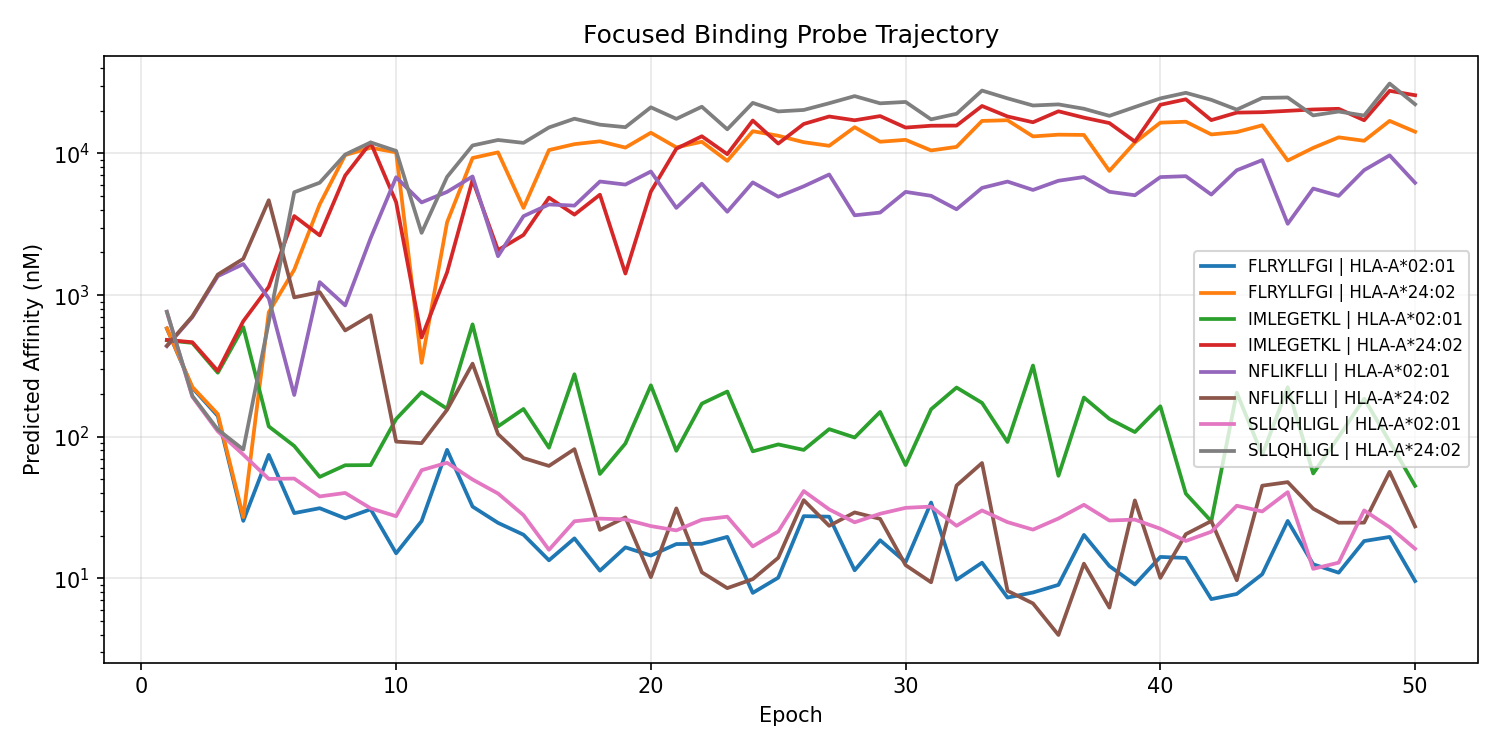

The table this chart was drawn from, first rows:
epoch, peptide, allele, kd_log10, kd_nM, ic50_log10, ic50_nM, ec50_log10, ec50_nM, kd_proxy_ic50_log10, kd_proxy_ic50_nM, kd_proxy_ec50_log10, kd_proxy_ec50_nM, probe_kd_log10, probe_kd_nM, binding_prob, presentation_prob, processing_prob
1, SLLQHLIGL, HLA-A*02:01, 2.13, 135, 2.881, 760.2, 3.383, 2418, 2.772, 591.6, 2.878, 755.7, 2.367, 232.6, 0.3729, , 
1, SLLQHLIGL, HLA-A*24:02, 2.13, 134.8, 2.883, 763.8, 3.385, 2429, 2.774, 593.9, 2.879, 757.5, 2.365, 232, 0.3715, , 
1, FLRYLLFGI, HLA-A*02:01, 2.041, 109.9, 2.764, 580.7, 3.291, 1952, 2.677, 475.1, 2.777, 599.1, 2.173, 148.8, 0.4537, , 
1, FLRYLLFGI, HLA-A*24:02, 2.041, 109.8, 2.766, 583.7, 3.293, 1962, 2.679, 477, 2.779, 600.7, 2.172, 148.5, 0.4521, , 
1, NFLIKFLLI, HLA-A*02:01, 1.963, 91.88, 2.64, 436.4, 3.191, 1553, 2.582, 382.2, 2.672, 470.3, 1.977, 94.77, 0.5421, , 
1, NFLIKFLLI, HLA-A*24:02, 1.963, 91.85, 2.642, 438.7, 3.193, 1561, 2.584, 383.9, 2.674, 471.7, 1.976, 94.64, 0.5405, , 
1, IMLEGETKL, HLA-A*02:01, 1.999, 99.88, 2.682, 480.3, 3.177, 1503, 2.618, 414.7, 2.689, 488.1, 2.072, 118, 0.5125, , 
1, IMLEGETKL, HLA-A*24:02, 1.999, 99.83, 2.684, 482.8, 3.179, 1510, 2.62, 416.4, 2.69, 489.5, 2.071, 117.8, 0.5108, , 
2, SLLQHLIGL, HLA-A*02:01, 1.991, 97.96, 2.283, 191.8, 3.888, 7721, 2.381, 240.3, 2.398, 250.1, 2.375, 237.2, 0.7665, , 
2, SLLQHLIGL, HLA-A*24:02, 1.993, 98.48, 2.288, 194.3, 3.891, 7783, 2.386, 243.1, 2.402, 252.5, 2.377, 238.4, 0.7637, , 
2, FLRYLLFGI, HLA-A*02:01, 1.978, 95.12, 2.345, 221.5, 3.967, 9264, 2.427, 267.5, 2.447, 279.8, 2.353, 225.5, 0.733, , 
2, FLRYLLFGI, HLA-A*24:02, 1.981, 95.65, 2.351, 224.6, 3.97, 9336, 2.433, 270.9, 2.451, 282.7, 2.355, 226.7, 0.7297, , 
2, NFLIKFLLI, HLA-A*02:01, 2.392, 246.6, 2.844, 698.8, 4.134, 13624, 2.89, 775.8, 2.858, 720.5, 2.752, 564.3, 0.3976, , 
2, NFLIKFLLI, HLA-A*24:02, 2.394, 247.8, 2.85, 708.1, 4.137, 13703, 2.895, 785.2, 2.862, 727.3, 2.753, 566.7, 0.3937, , 
2, IMLEGETKL, HLA-A*02:01, 2.311, 204.5, 2.663, 459.8, 3.965, 9220, 2.739, 548.6, 2.704, 506.3, 2.679, 477.2, 0.526, , 
2, IMLEGETKL, HLA-A*24:02, 2.312, 205.2, 2.668, 465.1, 3.967, 9274, 2.744, 554.4, 2.708, 510.4, 2.68, 478.7, 0.5225, , 
3, SLLQHLIGL, HLA-A*02:01, 1.552, 35.65, 2.038, 109.2, 3.702, 5032, 2.045, 110.9, 1.797, 62.67, 2.16, 144.5, 0.8685, , 
3, SLLQHLIGL, HLA-A*24:02, 1.56, 36.27, 2.051, 112.4, 3.704, 5054, 2.057, 114, 1.806, 64.01, 2.167, 147, 0.8644, , 
3, FLRYLLFGI, HLA-A*02:01, 1.617, 41.39, 2.147, 140.2, 3.989, 9756, 2.126, 133.7, 1.976, 94.63, 2.216, 164.3, 0.8288, , 
3, FLRYLLFGI, HLA-A*24:02, 1.625, 42.16, 2.16, 144.5, 3.992, 9811, 2.139, 137.6, 1.986, 96.86, 2.223, 167.2, 0.8234, , 
3, NFLIKFLLI, HLA-A*02:01, 2.507, 321.5, 3.134, 1361, 4.179, 15098, 3.105, 1272, 2.834, 682.7, 2.964, 920.2, 0.2241, , 
3, NFLIKFLLI, HLA-A*24:02, 2.514, 326.4, 3.145, 1397, 4.179, 15102, 3.116, 1306, 2.843, 696.8, 2.969, 930.4, 0.2184, , 
3, IMLEGETKL, HLA-A*02:01, 1.812, 64.8, 2.452, 283.2, 3.053, 1130, 2.493, 311.2, 1.981, 95.77, 2.401, 251.7, 0.6694, , 
3, IMLEGETKL, HLA-A*24:02, 1.819, 65.86, 2.465, 291.4, 3.053, 1130, 2.505, 320, 1.99, 97.83, 2.407, 255.2, 0.6615, , 
4, SLLQHLIGL, HLA-A*02:01, 1.545, 35.1, 1.873, 74.71, 4.031, 10744, 1.846, 70.23, 1.607, 40.48, 2.047, 111.4, 0.9136, , 
4, SLLQHLIGL, HLA-A*24:02, 1.572, 37.33, 1.91, 81.28, 4.044, 11066, 1.879, 75.66, 1.638, 43.46, 2.074, 118.6, 0.905, , 
4, FLRYLLFGI, HLA-A*02:01, 1.053, 11.29, 1.406, 25.47, 3.843, 6972, 1.383, 24.15, 1.144, 13.93, 1.565, 36.72, 0.9757, , 
4, FLRYLLFGI, HLA-A*24:02, 1.069, 11.71, 1.433, 27.08, 3.851, 7098, 1.406, 25.45, 1.165, 14.62, 1.581, 38.07, 0.9739, , 
4, NFLIKFLLI, HLA-A*02:01, 2.896, 787.1, 3.219, 1657, 4.401, 25149, 3.138, 1373, 2.819, 659.2, 3.192, 1557, 0.1845, , 
4, NFLIKFLLI, HLA-A*24:02, 2.928, 847.5, 3.256, 1804, 4.407, 25525, 3.172, 1486, 2.85, 708.4, 3.216, 1644, 0.1691, , 
4, IMLEGETKL, HLA-A*02:01, 2.23, 169.8, 2.774, 594.2, 3.239, 1734, 2.738, 547.4, 2.292, 195.7, 2.666, 463.8, 0.4466, , 
4, IMLEGETKL, HLA-A*24:02, 2.262, 182.6, 2.816, 654.7, 3.251, 1781, 2.777, 599, 2.328, 212.9, 2.692, 491.6, 0.4172, , 
5, SLLQHLIGL, HLA-A*02:01, 1.363, 23.06, 1.702, 50.38, 3.919, 8290, 1.602, 39.99, 1.585, 38.46, 1.84, 69.18, 0.9452, , 
5, SLLQHLIGL, HLA-A*24:02, 2.237, 172.6, 2.809, 644.2, 4.398, 25032, 2.613, 409.9, 2.577, 377.2, 2.749, 561.6, 0.4221, , 
5, FLRYLLFGI, HLA-A*02:01, 1.496, 31.33, 1.872, 74.46, 4.009, 10203, 1.759, 57.37, 1.755, 56.93, 2, 100, 0.914, , 
5, FLRYLLFGI, HLA-A*24:02, 2.267, 185, 2.879, 756.3, 4.399, 25041, 2.682, 480.8, 2.656, 452.6, 2.777, 598.7, 0.3744, , 
5, NFLIKFLLI, HLA-A*02:01, 2.611, 408, 2.977, 948.3, 4.28, 19039, 2.854, 714.9, 2.862, 728.2, 3.061, 1150, 0.3113, , 
5, NFLIKFLLI, HLA-A*24:02, 3.169, 1476, 3.67, 4676, 4.412, 25848, 3.525, 3347, 3.459, 2876, 3.49, 3092, 0.05874, , 
5, IMLEGETKL, HLA-A*02:01, 1.717, 52.07, 2.073, 118.3, 3.487, 3070, 2.022, 105.3, 1.976, 94.53, 2.244, 175.2, 0.8567, , 
5, IMLEGETKL, HLA-A*24:02, 2.476, 299.3, 3.058, 1144, 3.861, 7260, 2.953, 898.3, 2.863, 729.3, 2.947, 885.4, 0.2637, , 
6, SLLQHLIGL, HLA-A*02:01, 1.288, 19.43, 1.705, 50.67, 3.915, 8225, 1.5, 31.61, 1.274, 18.78, 1.616, 41.31, 0.9448, , 
6, SLLQHLIGL, HLA-A*24:02, 3.533, 3413, 3.726, 5326, 4.729, 53606, 3.58, 3802, 3.649, 4457, 3.696, 4969, 0.05043, , 
6, FLRYLLFGI, HLA-A*02:01, 1.045, 11.1, 1.461, 28.9, 3.803, 6356, 1.27, 18.62, 1.017, 10.39, 1.387, 24.4, 0.9717, , 
6, FLRYLLFGI, HLA-A*24:02, 2.714, 517.6, 3.179, 1511, 4.597, 39570, 3.023, 1056, 3.115, 1303, 3.084, 1213, 0.2023, , 
6, NFLIKFLLI, HLA-A*02:01, 1.93, 85.06, 2.295, 197.1, 4.079, 11998, 2.093, 123.8, 1.947, 88.47, 2.342, 219.6, 0.7604, , 
6, NFLIKFLLI, HLA-A*24:02, 2.482, 303.4, 2.984, 963.7, 4.285, 19255, 2.875, 750.4, 2.894, 783.5, 2.911, 814.6, 0.307, , 
6, IMLEGETKL, HLA-A*02:01, 1.491, 30.98, 1.935, 86.08, 3.34, 2186, 1.787, 61.23, 1.767, 58.52, 1.87, 74.1, 0.8987, , 
6, IMLEGETKL, HLA-A*24:02, 3.352, 2250, 3.558, 3616, 4.209, 16192, 3.528, 3373, 3.67, 4675, 3.545, 3511, 0.07908, , 
7, SLLQHLIGL, HLA-A*02:01, 1.309, 20.38, 1.579, 37.89, 3.961, 9147, 1.46, 28.83, 0.9346, 8.601, 1.544, 34.96, 0.9609, , 
7, SLLQHLIGL, HLA-A*24:02, 3.831, 6775, 3.794, 6219, 4.713, 51666, 3.808, 6428, 3.712, 5147, 3.913, 8187, 0.04198, , 
7, FLRYLLFGI, HLA-A*02:01, 1.247, 17.65, 1.495, 31.3, 4.03, 10709, 1.387, 24.36, 0.823, 6.652, 1.463, 29.06, 0.9689, , 
7, FLRYLLFGI, HLA-A*24:02, 3.568, 3697, 3.641, 4372, 4.74, 54937, 3.648, 4448, 3.482, 3032, 3.651, 4481, 0.06353, , 
7, NFLIKFLLI, HLA-A*02:01, 3.037, 1089, 3.092, 1236, 4.544, 34992, 2.941, 873.5, 2.501, 317.1, 3.151, 1417, 0.2455, , 
7, NFLIKFLLI, HLA-A*24:02, 2.643, 439, 3.021, 1049, 4.311, 20468, 3.067, 1166, 2.834, 683, 2.941, 872.3, 0.285, , 
7, IMLEGETKL, HLA-A*02:01, 1.376, 23.8, 1.716, 52.05, 3.288, 1943, 1.592, 39.07, 1.355, 22.65, 1.648, 44.45, 0.9431, , 
7, IMLEGETKL, HLA-A*24:02, 3.064, 1159, 3.422, 2641, 3.794, 6228, 3.497, 3144, 3.27, 1864, 3.281, 1910, 0.1125, , 
8, SLLQHLIGL, HLA-A*02:01, 1.219, 16.55, 1.603, 40.11, 3.885, 7673, 1.405, 25.42, 0.9901, 9.775, 1.47, 29.51, 0.9581, , 
8, SLLQHLIGL, HLA-A*24:02, 4.223, 16713, 3.992, 9825, 4.705, 50686, 4.021, 10494, 3.985, 9650, 4.119, 13141, 0.02424, , 
8, FLRYLLFGI, HLA-A*02:01, 1.074, 11.87, 1.424, 26.54, 3.876, 7518, 1.243, 17.5, 0.8056, 6.392, 1.317, 20.76, 0.9745, , 
8, FLRYLLFGI, HLA-A*24:02, 4.265, 18398, 3.989, 9753, 4.758, 57339, 4.011, 10260, 3.906, 8059, 4.193, 15590, 0.02445, , 
... 340 more rows
